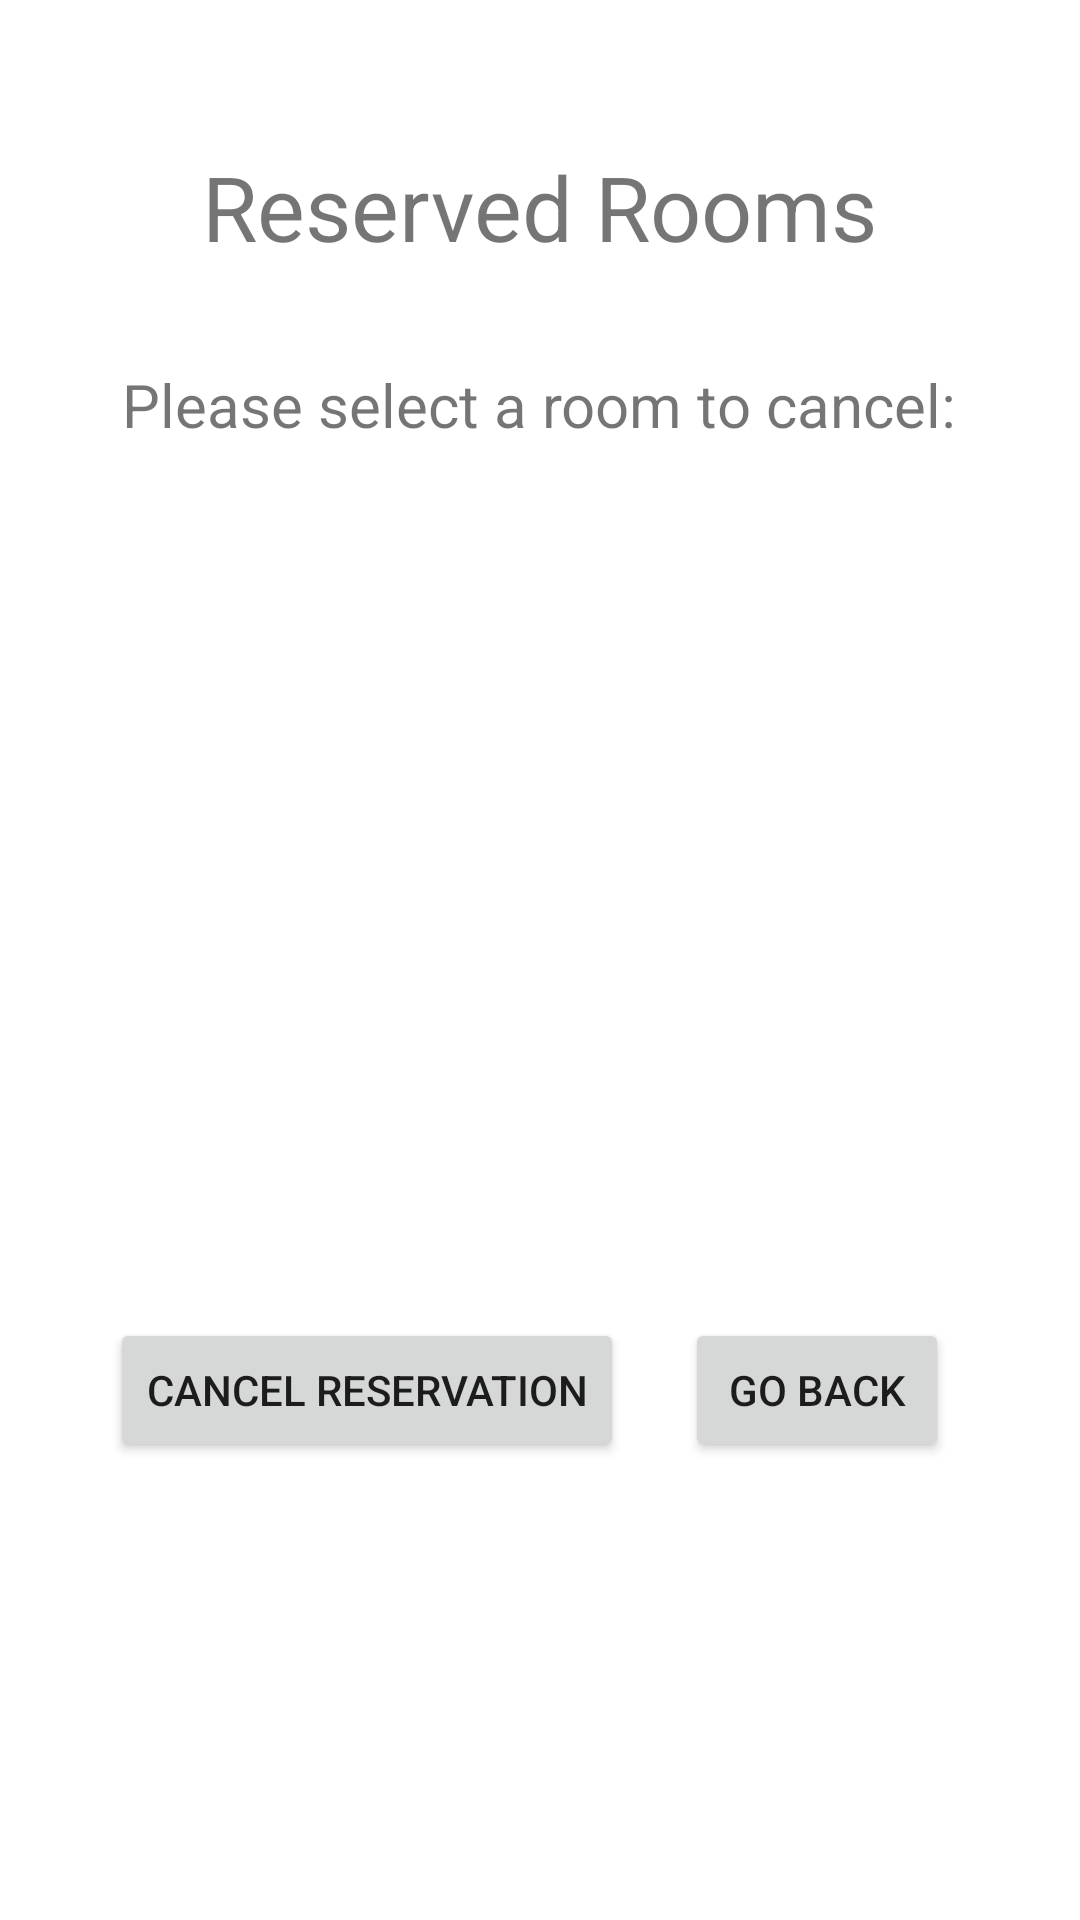

The Android layout XML behind this screen, and the referenced resources:
<!-- AndroidManifest.xml: application theme Theme.RoomReservation -->
<!-- res/layout/activity_cancel_reservation.xml -->
<?xml version="1.0" encoding="utf-8"?>
<androidx.constraintlayout.widget.ConstraintLayout xmlns:android="http://schemas.android.com/apk/res/android"
    xmlns:app="http://schemas.android.com/apk/res-auto"
    xmlns:tools="http://schemas.android.com/tools"
    android:layout_width="match_parent"
    android:layout_height="match_parent"
    tools:context=".CancelReservation">

    <TextView
        android:id="@+id/tvCancelReservation"
        android:layout_width="wrap_content"
        android:layout_height="wrap_content"
        android:text="Reserved Rooms"
        android:textSize="30dp"
        app:layout_constraintBottom_toBottomOf="parent"
        app:layout_constraintEnd_toEndOf="parent"
        app:layout_constraintStart_toStartOf="parent"
        app:layout_constraintTop_toTopOf="parent"
        app:layout_constraintVertical_bias="0.081" />

    <TextView
        android:id="@+id/tvSelectCRoom"
        android:layout_width="wrap_content"
        android:layout_height="wrap_content"
        android:text="Please select a room to cancel:"
        android:textSize="20dp"
        app:layout_constraintBottom_toBottomOf="parent"
        app:layout_constraintEnd_toEndOf="parent"
        app:layout_constraintHorizontal_bias="0.496"
        app:layout_constraintStart_toStartOf="parent"
        app:layout_constraintTop_toTopOf="parent"
        app:layout_constraintVertical_bias="0.198" />

    <Button
        android:id="@+id/btnCancelReserve"
        android:layout_width="wrap_content"
        android:layout_height="wrap_content"
        android:text="Cancel Reservation"
        app:layout_constraintBottom_toBottomOf="parent"
        app:layout_constraintEnd_toEndOf="parent"
        app:layout_constraintHorizontal_bias="0.194"
        app:layout_constraintStart_toStartOf="parent"
        app:layout_constraintTop_toTopOf="parent"
        app:layout_constraintVertical_bias="0.742" />

    <Button
        android:id="@+id/btnGoBackC"
        android:layout_width="wrap_content"
        android:layout_height="wrap_content"
        android:text="Go back"
        app:layout_constraintBottom_toBottomOf="parent"
        app:layout_constraintEnd_toEndOf="parent"
        app:layout_constraintHorizontal_bias="0.839"
        app:layout_constraintStart_toStartOf="parent"
        app:layout_constraintTop_toTopOf="parent"
        app:layout_constraintVertical_bias="0.742" />

    <ListView
        android:id="@+id/lvSelectCRoom"
        android:layout_width="311dp"
        android:layout_height="232dp"

        app:layout_constraintBottom_toBottomOf="parent"
        app:layout_constraintEnd_toEndOf="parent"
        app:layout_constraintStart_toStartOf="parent"
        app:layout_constraintTop_toTopOf="parent"
        app:layout_constraintVertical_bias="0.416" />
</androidx.constraintlayout.widget.ConstraintLayout>
<!-- resources referenced by this layout -->
<resources>
  <style name="Theme.RoomReservation" parent="Theme.MaterialComponents.DayNight.DarkActionBar">
          
          <item name="colorPrimary">@color/purple_500</item>
          <item name="colorPrimaryVariant">@color/purple_700</item>
          <item name="colorOnPrimary">@color/white</item>
          
          <item name="colorSecondary">@color/teal_200</item>
          <item name="colorSecondaryVariant">@color/teal_700</item>
          <item name="colorOnSecondary">@color/black</item>
          
          <item name="android:statusBarColor">?attr/colorPrimaryVariant</item>
          
      </style>
  <!-- not gathered from this repository: default colours our renderer supplied (Android Studio template values) -->
  <color name="purple_500">#FF6200EE</color>
  <color name="purple_700">#FF3700B3</color>
  <color name="teal_200">#FF03DAC5</color>
  <color name="teal_700">#FF018786</color>
  <color name="black">#FF000000</color>
  <color name="white">#FFFFFFFF</color>
</resources>
